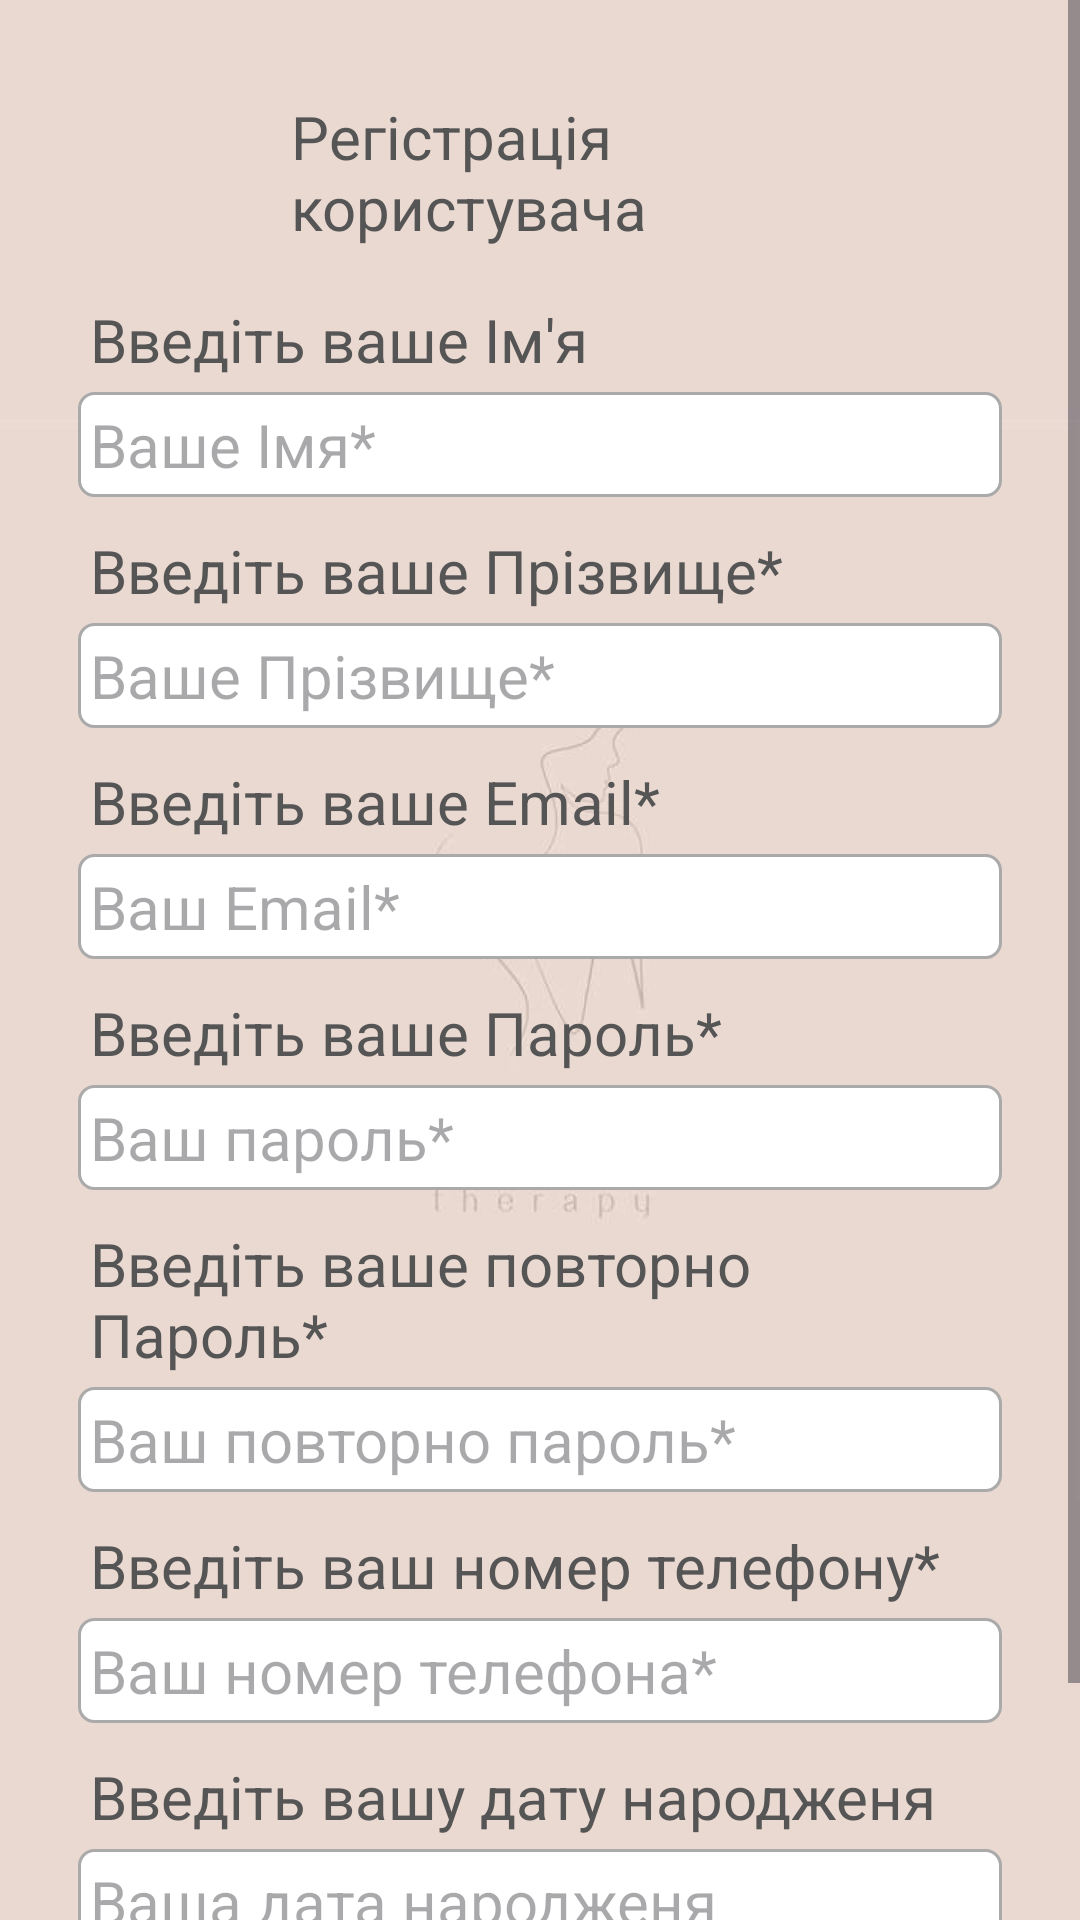

The Android layout XML behind this screen, and the referenced resources:
<!-- AndroidManifest.xml: application theme Theme.SofivaMassage -->
<!-- res/layout/activity_register_main2.xml -->
<?xml version="1.0" encoding="utf-8"?>
<ScrollView xmlns:android="http://schemas.android.com/apk/res/android"
    xmlns:app="http://schemas.android.com/apk/res-auto"
    xmlns:tools="http://schemas.android.com/tools"
    android:layout_width="match_parent"
    android:layout_height="match_parent"
    android:background="@drawable/bh"
    tools:context=".RegisterMainActivity2">


    <RelativeLayout
        android:layout_width="match_parent"
        android:layout_height="wrap_content"
        android:layout_margin="20dp"
        android:padding="6dp">

        <TextView
            android:layout_width="match_parent"
            android:layout_height="wrap_content"
            android:id="@+id/TextView_register_main"
            android:text="Регістрація користувача"
            android:textColor="#555555"
            android:textSize="20sp"
            android:layout_marginRight="60dp"
            android:layout_marginLeft="65dp"
            android:padding="6dp"/>


        <TextView
            android:layout_width="match_parent"
            android:layout_height="wrap_content"
            android:id="@+id/TextView_register_name"
            android:text="Введіть ваше Ім'я"
            android:textColor="#555555"
            android:textSize="20sp"
            android:layout_marginTop="7dp"
            android:layout_below="@id/TextView_register_main"
            android:padding="4dp"/>


        <EditText
            android:layout_width="match_parent"
            android:layout_height="wrap_content"
            android:id="@+id/EditText_register_name"
            android:hint="@string/EditText_register_name"
            android:textColor="#555555"
            android:textSize="20sp"
            android:layout_below="@id/TextView_register_name"
            android:background="@drawable/border"
            android:padding="4dp"/>


        <TextView
            android:layout_width="match_parent"
            android:layout_height="wrap_content"
            android:id="@+id/TextView_register_surname"
            android:text="Введіть ваше Прізвище*"
            android:textColor="#555555"
            android:textSize="20sp"
            android:layout_marginTop="7dp"
            android:layout_below="@id/EditText_register_name"
            android:padding="4dp"/>


        <EditText
            android:layout_width="match_parent"
            android:layout_height="wrap_content"
            android:id="@+id/EditText_register_surname"
            android:hint="@string/EditText_register_surname"
            android:textColor="#555555"
            android:textSize="20sp"
            android:layout_below="@id/TextView_register_surname"
            android:background="@drawable/border"
            android:padding="4dp"/>


        <TextView
            android:layout_width="match_parent"
            android:layout_height="wrap_content"
            android:id="@+id/TextView_register_email"
            android:text="Введіть ваше Email*"
            android:textColor="#555555"
            android:textSize="20sp"
            android:layout_marginTop="7dp"
            android:layout_below="@id/EditText_register_surname"
            android:padding="4dp"/>


        <EditText
            android:layout_width="match_parent"
            android:layout_height="wrap_content"
            android:id="@+id/EditText_register_email"
            android:hint="@string/EditText_registr_email"
            android:textColor="#555555"
            android:textSize="20sp"
            android:layout_below="@id/TextView_register_email"
            android:background="@drawable/border"
            android:padding="4dp"/>


        <TextView
            android:layout_width="match_parent"
            android:layout_height="wrap_content"
            android:id="@+id/TextView_register_password"
            android:text="Введіть ваше Пароль*"
            android:textColor="#555555"
            android:textSize="20sp"
            android:layout_marginTop="7dp"
            android:layout_below="@id/EditText_register_email"
            android:padding="4dp"/>


        <EditText
            android:layout_width="match_parent"
            android:layout_height="wrap_content"
            android:id="@+id/EditText_register_password"
            android:hint="@string/EditText_register_password"
            android:textColor="#555555"
            android:textSize="20sp"
            android:layout_below="@id/TextView_register_password"
            android:background="@drawable/border"
            android:padding="4dp"/>


        <TextView
            android:layout_width="match_parent"
            android:layout_height="wrap_content"
            android:id="@+id/TextView_register_return_password"
            android:text="Введіть ваше повторно Пароль*"
            android:textColor="#555555"
            android:textSize="20sp"
            android:layout_marginTop="7dp"
            android:layout_below="@id/EditText_register_password"
            android:padding="4dp"/>


        <EditText
            android:layout_width="match_parent"
            android:layout_height="wrap_content"
            android:id="@+id/EditText_register_return_password"
            android:hint="@string/EditText_register_return_password"
            android:textColor="#555555"
            android:textSize="20sp"
            android:layout_below="@id/TextView_register_return_password"
            android:background="@drawable/border"
            android:padding="4dp"/>



        <TextView
            android:layout_width="match_parent"
            android:layout_height="wrap_content"
            android:id="@+id/TextView_register_phone"
            android:text="Введіть ваш номер телефону*"
            android:textColor="#555555"
            android:textSize="20sp"
            android:layout_marginTop="7dp"
            android:layout_below="@id/EditText_register_return_password"
            android:padding="4dp"/>


        <EditText
            android:layout_width="match_parent"
            android:layout_height="wrap_content"
            android:id="@+id/EditText_register_phone"
            android:hint="@string/EditText_register_phone"
            android:textColor="#555555"
            android:textSize="20sp"
            android:layout_below="@id/TextView_register_phone"
            android:background="@drawable/border"
            android:padding="4dp"/>


        <TextView
            android:layout_width="match_parent"
            android:layout_height="wrap_content"
            android:id="@+id/TextView_register_date"
            android:text="Введіть вашу дату народженя"
            android:textColor="#555555"
            android:textSize="20sp"
            android:layout_marginTop="7dp"
            android:layout_below="@id/EditText_register_phone"
            android:padding="4dp"/>


        <EditText
            android:layout_width="match_parent"
            android:layout_height="wrap_content"
            android:id="@+id/EditText_register_date"
            android:hint="@string/EditText_register_date"
            android:textColor="#555555"
            android:textSize="20sp"
            android:layout_below="@id/TextView_register_date"
            android:background="@drawable/border"
            android:padding="4dp"/>


        <Button
            android:layout_width="match_parent"
            android:layout_height="wrap_content"
            android:id="@+id/btn_register_main"
            android:text="Зареєструватися"
            android:textColor="@color/white"
            android:textSize="20sp"
            android:minHeight="@dimen/cardview_compat_inset_shadow"
            android:minWidth="@dimen/cardview_compat_inset_shadow"
            android:layout_marginLeft="60dp"
            android:layout_marginRight="65dp"
            android:layout_below="@id/EditText_register_date"
            android:layout_marginTop="10dp"
            android:padding="6dp"/>



        <ProgressBar
            android:layout_width="match_parent"
            android:layout_height="wrap_content"
            android:id="@+id/Progress_bar"
            android:layout_centerVertical="true"
            android:layout_centerHorizontal="true"
            android:visibility="gone"
            android:elevation="6dp"/>


    </RelativeLayout>

</ScrollView>
<!-- resources referenced by this layout -->
<resources>
  <!-- drawable bh: jpg bitmap (drawable, 9019 bytes) -->
  <!-- drawable border (drawable) -->
  <?xml version="1.0" encoding="utf-8"?>
  <shape xmlns:android="http://schemas.android.com/apk/res/android">
  
  
      
      <solid android:color="#FFFFFF"/>
  
      
  
      <stroke android:width="1dp" android:color="#AAAAAA"/>
  
      
  
      <corners android:radius="5dp"/>
  
  </shape>
  <string name="EditText_register_date">Ваша дата народженя</string>
  <string name="EditText_register_name">Ваше Імя*</string>
  <string name="EditText_register_password">Ваш пароль*</string>
  <string name="EditText_register_phone">Ваш номер телефона*</string>
  <string name="EditText_register_return_password">Ваш повторно пароль*</string>
  <string name="EditText_register_surname">Ваше Прізвище*</string>
  <string name="EditText_registr_email">Ваш Email*</string>
  <style name="Theme.SofivaMassage" parent="Base.Theme.SofivaMassage" />
  <style name="Base.Theme.SofivaMassage" parent="Theme.Material3.DayNight.NoActionBar">
          
          
          <item name="colorPrimary">@color/lavender</item>
          <item name="colorOnPrimary">@color/lavender</item>
      </style>
  <!-- not gathered from this repository: default colours our renderer supplied (Android Studio template values) -->
  <color name="white">#FFFFFFFF</color>
</resources>
